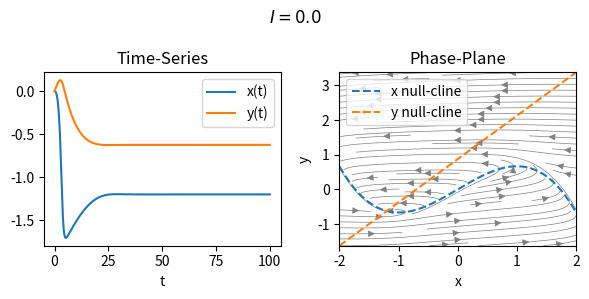
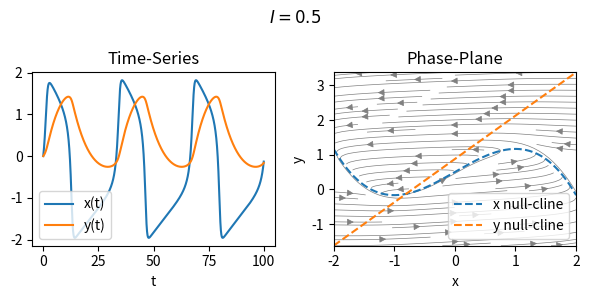
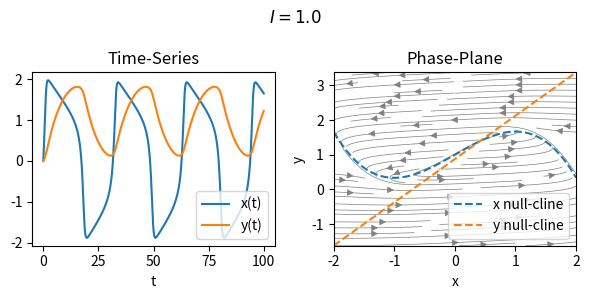
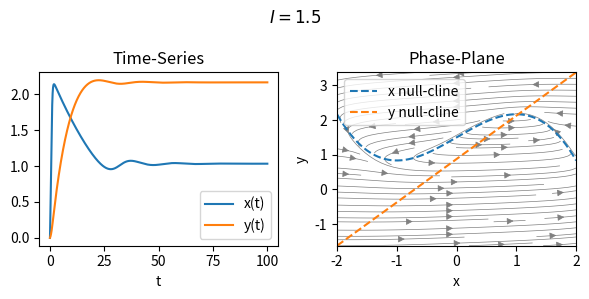
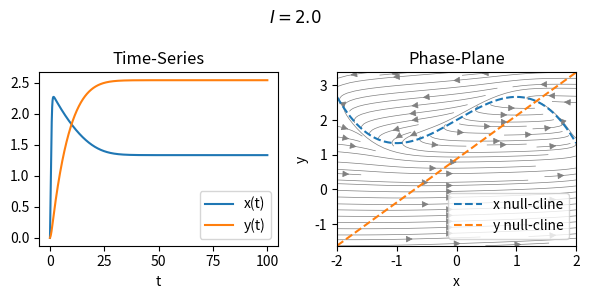

Recreate these plots in Python, in order.
#Imports 
import numpy as np 
import matplotlib.pyplot as plt 
import matplotlib

# Parameters 
mu=10 
a=0.8 
b=0.7 
Is = [0, 0.5, 1, 1.5, 2] # vary I with 0 <= I <= 2 

# Time setup 
dt=0.01 
T=100 
t=np.arange(0, T, dt) 

#Euler time step 
x=np.zeros(len(t)) 
y=np.zeros(len(t)) 
x[0]=0 
y[0]=0 


# PGF is vector image format for latex
CREATE_PGF = False

if CREATE_PGF:
    matplotlib.use("pgf")
    matplotlib.rcParams.update({
        "pgf.texsystem": "pdflatex",
        'font.family': 'serif',
        'text.usetex': True,
        'pgf.rcfonts': False
    })  
 
for I in Is:
    for n in range(len(t)-1): 
        dx=x[n] - (1/3)*x[n]**3 - y[n] + I 
        dy=(1/mu)*(x[n] - a*y[n] + b) 
     
        x[n+1]=x[n]+dt*dx 
        y[n+1]=y[n]+dt*dy 
     
    fig, (ax1, ax2) = plt.subplots(1, 2)
    fig.set_size_inches(6, 3)

    ax1.plot(t, x, label='x(t)') 
    ax1.plot(t, y, label='y(t)') 
    ax1.legend() 
    ax1.set_xlabel('t') 
    ax1.set_title("Time-Series")
     
    #Nullclines 
    xx=np.linspace(-2, 2, 500) 
    y_null1=xx - (1/3)*xx**3 + I 
    y_null2=(xx + b)/a 
    
    #Streamplot
    xs, ys = np.meshgrid(np.linspace(min(xx), max(xx), 500), np.linspace(min([*y_null1, *y_null2]), max([*y_null1, *y_null2]), 500))
    print(xs)
    print(ys)
    ax2.streamplot(xs, ys,
                   xs - 1/3 * xs * xs * xs - ys + I,
                   1 / mu * (xs - a * ys + b),
                   color="gray",
                   linewidth=0.5)

    # Nullclines cont
    ax2.plot(xx, y_null1, '--', label='x null-cline') 
    ax2.plot(xx, y_null2, '--', label='y null-cline') 

    ax2.set_xlabel('x') 
    ax2.set_ylabel('y') 
    ax2.set_title("Phase-Plane")
    ax2.legend() 
    
    fig.suptitle(f"$I = {float(I)}$")

    fig.tight_layout()
    
    if CREATE_PGF:
        plt.savefig(f"fitz{I}.pgf")
    else:
        plt.show() 
